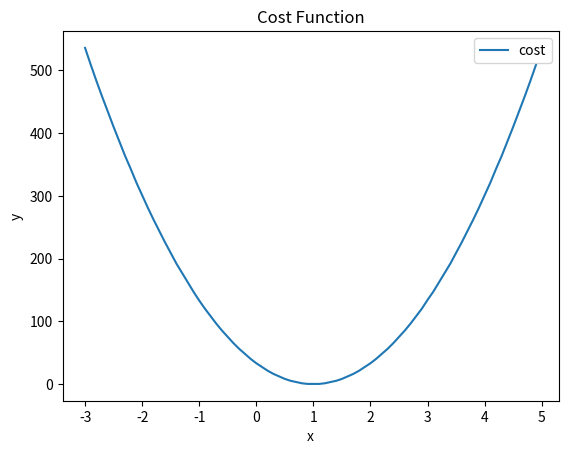

Write Python code to recreate this figure.
import numpy as np
import matplotlib.pyplot as plt

# Cost function
def cost(weight, x, y):
    sum = 0
    index_arr = np.arange(0, x.size, 1)
    for index in index_arr:
        sum += (weight * x[index] - y[index]) ** 2
        print("index: %s sum: %s" %(index, sum))
    return sum / index_arr.size

# Initialize dataset
arr_x = np.arange(-10, 10, 1)
arr_y = np.arange(-10, 10, 1)

arr_weight = np.arange(-3, 5, 0.1)
arr_weight_index = np.arange(0, arr_weight.size, 1)

# Initialize result set
arr_cost = np.array(arr_weight_index)

# Iteration for testing
for weight_index in arr_weight_index:
    arr_cost[weight_index] = cost(arr_weight[weight_index], arr_x, arr_y)

print("arr_cost: %s" %(arr_cost))

plt.plot(arr_weight, arr_cost, label="cost")
plt.xlabel("x")
plt.ylabel("y")
plt.title("Cost Function")
plt.legend()
plt.show()




